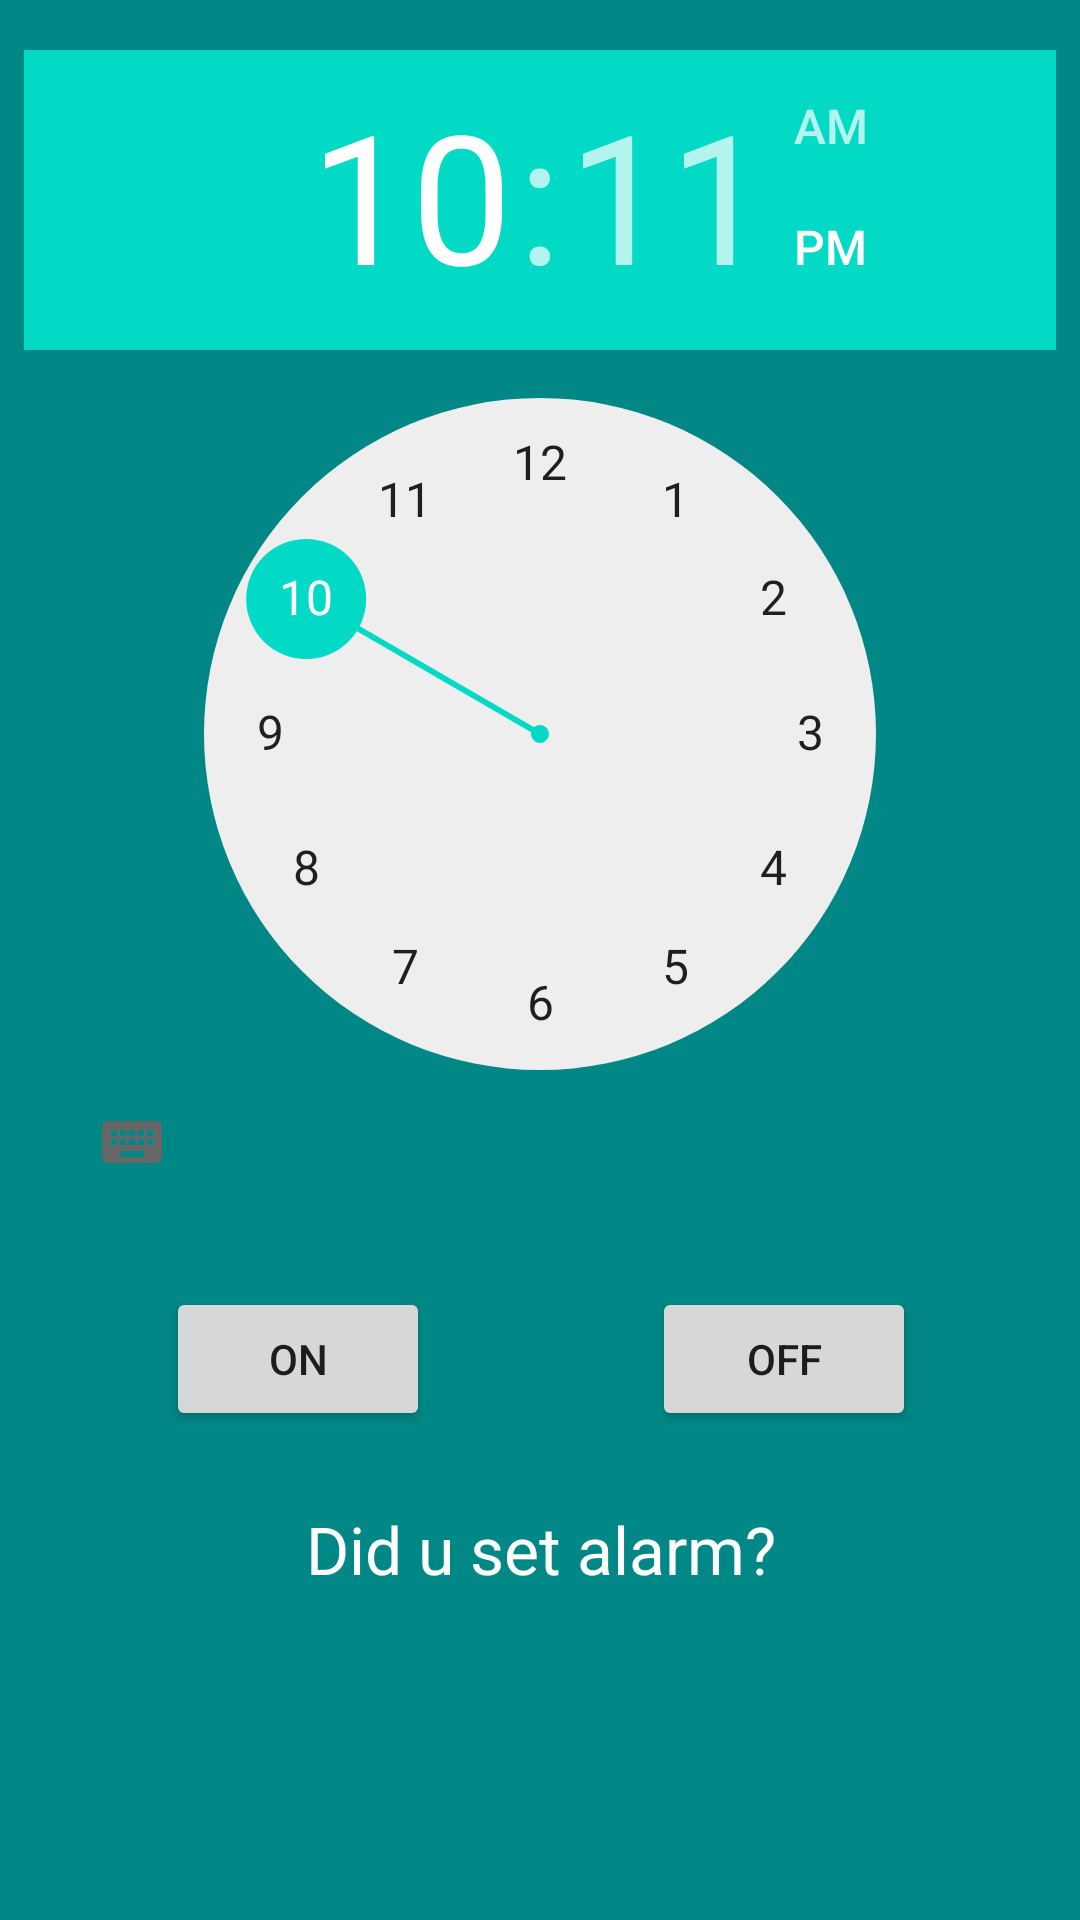

Here is an Android app screen rendered from its layout file. Give the layout XML and the strings, colors and styles it references.
<!-- AndroidManifest.xml: application theme Theme.AlarmApp -->
<!-- res/layout/activity_main.xml -->
<?xml version="1.0" encoding="utf-8"?>
<androidx.constraintlayout.widget.ConstraintLayout xmlns:android="http://schemas.android.com/apk/res/android"
    xmlns:app="http://schemas.android.com/apk/res-auto"
    xmlns:tools="http://schemas.android.com/tools"
    android:layout_width="match_parent"
    android:layout_height="match_parent"
    android:background="@color/teal_700"
    app:layout_behavior="@string/appbar_scrolling_view_behavior"
    tools:context=".MainActivity">

    <TimePicker
        android:id="@+id/timePicker"
        android:layout_width="0dp"
        android:layout_height="wrap_content"
        android:layout_marginStart="8dp"
        android:layout_marginTop="8dp"

        android:layout_marginEnd="8dp"
        android:layout_marginBottom="8dp"
        app:layout_constraintBottom_toTopOf="@+id/btnContainer"
        app:layout_constraintEnd_toEndOf="parent"
        app:layout_constraintStart_toStartOf="parent"
        app:layout_constraintTop_toTopOf="parent" />


    <androidx.constraintlayout.widget.ConstraintLayout
        android:id="@+id/btnContainer"
        android:layout_width="398dp"
        android:layout_height="48dp"
        android:layout_marginStart="8dp"
        android:layout_marginTop="8dp"
        android:layout_marginEnd="8dp"
        android:layout_marginBottom="8dp"
        app:layout_constraintBottom_toTopOf="@+id/updateAlarm"
        app:layout_constraintEnd_toEndOf="parent"
        app:layout_constraintStart_toStartOf="parent"
        app:layout_constraintTop_toBottomOf="@+id/timePicker">


        <Button
            android:id="@+id/setAlarm"
            android:layout_width="wrap_content"
            android:layout_height="wrap_content"
            android:text="@string/setalarm"
            app:layout_constraintBottom_toBottomOf="parent"
            app:layout_constraintEnd_toStartOf="@+id/off"
            app:layout_constraintStart_toStartOf="parent" />

        <Button
            android:id="@+id/off"
            android:layout_width="wrap_content"
            android:layout_height="wrap_content"
            android:text="@string/alarmoff"
            app:layout_constraintBottom_toBottomOf="parent"
            app:layout_constraintEnd_toEndOf="parent"
            app:layout_constraintStart_toEndOf="@+id/setAlarm" />

    </androidx.constraintlayout.widget.ConstraintLayout>


    <TextView
        android:id="@+id/updateAlarm"
        android:layout_width="289dp"
        android:layout_height="122dp"
        android:layout_below="@+id/btnContainer"
        android:layout_centerHorizontal="true"
        android:layout_marginStart="8dp"

        android:layout_marginTop="8dp"
        android:layout_marginEnd="8dp"
        android:layout_marginBottom="8dp"
        android:text="@string/update"
        android:textAlignment="center"
        android:textAppearance="?android:attr/textAppearanceLarge"
        android:textColor="@color/white"
        app:layout_constraintBottom_toBottomOf="parent"
        app:layout_constraintEnd_toEndOf="parent"
        app:layout_constraintHorizontal_bias="0.509"
        app:layout_constraintStart_toStartOf="parent"
        app:layout_constraintTop_toBottomOf="@+id/btnContainer" />
</androidx.constraintlayout.widget.ConstraintLayout>
<!-- resources referenced by this layout -->
<resources>
  <string name="alarmoff">OFF</string>
  <string name="setalarm">ON</string>
  <string name="update">Did u set alarm?</string>
  <style name="Theme.AlarmApp" parent="Theme.MaterialComponents.DayNight.DarkActionBar">
          
          <item name="colorPrimary">@color/teal_200</item>
          <item name="colorPrimaryVariant">@color/teal_700</item>
          <item name="colorOnPrimary">@color/white</item>
          
          <item name="colorSecondary">@color/teal_200</item>
          <item name="colorSecondaryVariant">@color/teal_700</item>
          <item name="colorOnSecondary">@color/black</item>
          
          <item name="android:statusBarColor" tools:targetApi="l">?attr/colorPrimaryVariant</item>
          
      </style>
  <!-- not gathered from this repository: default colours our renderer supplied (Android Studio template values) -->
  <color name="teal_200">#FF03DAC5</color>
  <color name="teal_700">#FF018786</color>
  <color name="black">#FF000000</color>
  <color name="white">#FFFFFFFF</color>
</resources>
